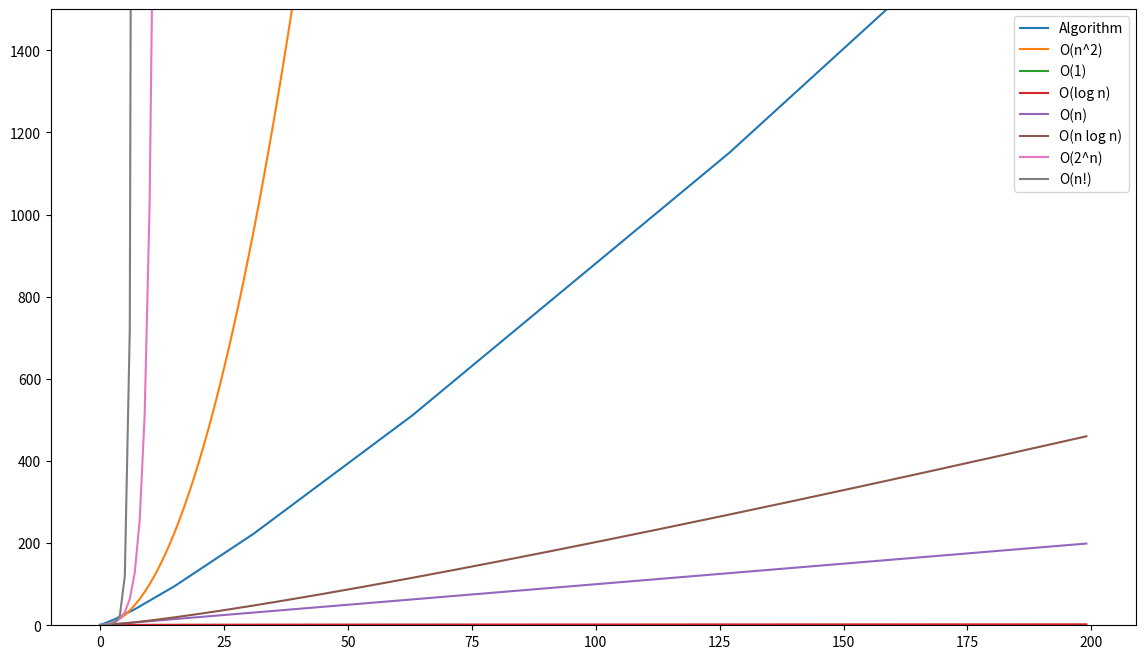

Write Python code to recreate this figure.
import random
import matplotlib.pyplot as plt
import numpy as np
import math

cnt = 0

def mergeSort(myList):
    global cnt
    cnt += 1
    if len(myList) > 1:

        mid = len(myList) // 2
        left = myList[:mid]
        right = myList[mid:]

        # Recursive call on each half
        mergeSort(left)
        mergeSort(right)

        # Two iterators for traversing the two halves
        i = 0
        j = 0
        
        # Iterator for the main list
        k = 0
        
        while i < len(left) and j < len(right):
            cnt += 1

            if left[i] <= right[j]:
              # The value from the left half has been used
              myList[k] = left[i]
              # Move the iterator forward
              i += 1
            else:
                myList[k] = right[j]
                j += 1
            # Move to the next slot
            k += 1

        # For all the remaining values
        while i < len(left):
            cnt += 1

            myList[k] = left[i]
            i += 1
            k += 1

        while j < len(right):
            cnt +=1

            myList[k]=right[j]
            j += 1
            k += 1




def bubbleSort(arr):
    cnt = 0
    n = len(arr)
    cnt += 1

    for i in range(n-1):
        for j in range(0, n-i-1):
            cnt +=1
            if arr[j] > arr[j + 1]:
                arr[j], arr[j + 1] = arr[j + 1], arr[j]
                cnt += 1
    allcnt.append(cnt)
    

def selection_sort(A):
    cnt = 0
    for i in range(len(A)):
        
        min_idx = i

        for j in range(i+1, len(A)):
            if A[min_idx] > A[j]:
                min_idx = j
            cnt += 1
        A[i], A[min_idx] = A[min_idx], A[i]
    allcnt.append(cnt)


def finda(a):
    pass
    cnt = 0

    for _ in a:
        cnt += 1

    allcnt.append(cnt)




allcnt = []
arr = []

cntx = []
cntamnt = []



for x in range(200):
    arr.append(x)
    cntamnt.append(int(x))
    allcnt = []
    for _ in range(10):
        random.shuffle(arr)
        cnt = 0
        print(x, cnt)
        mergeSort(arr)
        print(x, cnt)
        allcnt.append(cnt)
    cntx.append(max(allcnt))



plt.figure(figsize=(14,8))
y = np.array(cntx)
x = np.array(cntamnt)
xfac = np.array([x for x in range(10)])
y2 = np.array([x*x for x in range(200)])
y3 = np.array([1 for _ in range(200)])
y4 = np.array([math.log(x+1, 10) for x in range(200)])
y5 = np.array([x for x in range(200)])
y6 = np.array([(x+1)*(math.log(x+1, 10)) for x in range(200)])
y7 = np.array([2**x for x in range(200)])
y8 = np.array([math.factorial(x) for x in range(10)])





plt.plot(x, y, label="Algorithm")
plt.plot(x, y2, label="O(n^2)")
plt.plot(x, y3, label="O(1)")
plt.plot(x, y4, label="O(log n)")
plt.plot(x, y5, label="O(n)")
plt.plot(x, y6, label="O(n log n)")
plt.plot(x, y7, label="O(2^n)")
plt.plot(xfac, y8, label="O(n!)")


plt.legend()
plt.ylim(0, 1500)
plt.show()

def generate_functions():
    pass


def evaluate():
    pass


'''
print("highest count number: ")
print(max(allcnt))
print("gjennomsnitt av counters: ")
print(sum(allcnt) / len(allcnt))


a = cntamnt[:50]
b = cntx[:50]

for x in range(len(a)-1):
    print((a[x] - b[x]) - (a[x+1] - b[x+1]))


'''

print()